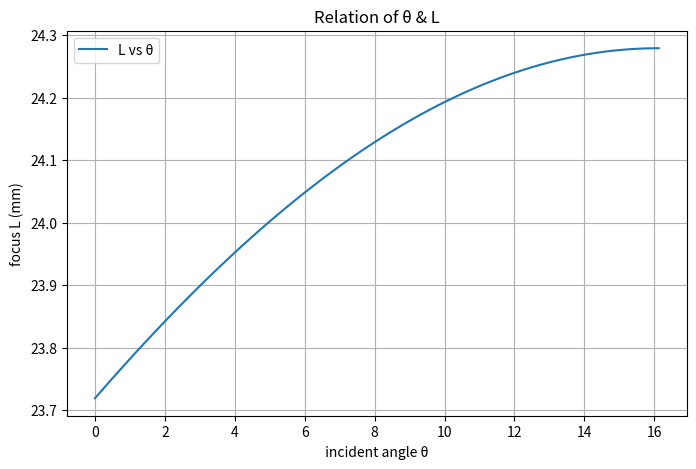

Write the Python code that produced this figure.
import numpy as np
import matplotlib.pyplot as plt

def intersection(cenX, cenY, R, theta):
    # 計算光線與球面的交點
    slope = np.tan(theta)
    A = 1 + slope**2
    B = -2 * (cenX + slope * cenY)
    C = cenX**2 + cenY**2 - R**2

    # 解二次方程 Ax^2 + Bx + C = 0
    discriminant = B**2 - 4*A*C
    x_hit1 = (-B - np.sqrt(discriminant)) / (2*A)  # 取較小的 x
    y_hit1 = slope * x_hit1  # 計算對應的 y
    return x_hit1, y_hit1

# (x-18)^2 + y^2 = radius^2
def focus_point(x, y, theta, R, CenY,n_a, n_g):
    thi = np.arcsin((y-CenY)/R)
    # print("thi=", np.degrees(thi))
    theta_i = thi + theta
    theta_r = np.arcsin((n_a/n_g)*np.sin(theta_i))
    L = x + y*np.tan(np.radians(90)-thi+theta_r)
    return L

CenX = 18 # 單位 mm
CenY = 0 # 單位 mm
radius = 5 # 單位 mm
n_a = 1  # 空氣折射率
n_g = 1.5  # 玻璃折射率

bevel =np.sqrt(CenX**2- radius**2)
# 可照射之臨界角(rad)
theta_c = np.arccos(bevel/CenX)

# 入射角(rad)
theta = np.linspace(0,theta_c,100)
x, y = intersection(CenX, CenY, radius, theta)

# 計算焦點
for i in range(len(x)):
    L = focus_point(x[i], y[i], theta, radius, CenY, n_a, n_g)

# 繪圖
plt.figure(figsize=(8, 5))
plt.plot(np.degrees(theta), L, label="L vs θ")
plt.xlabel(" incident angle θ ")
plt.ylabel("focus L (mm)")
plt.title("Relation of θ & L")
plt.legend()
plt.grid()
plt.show()